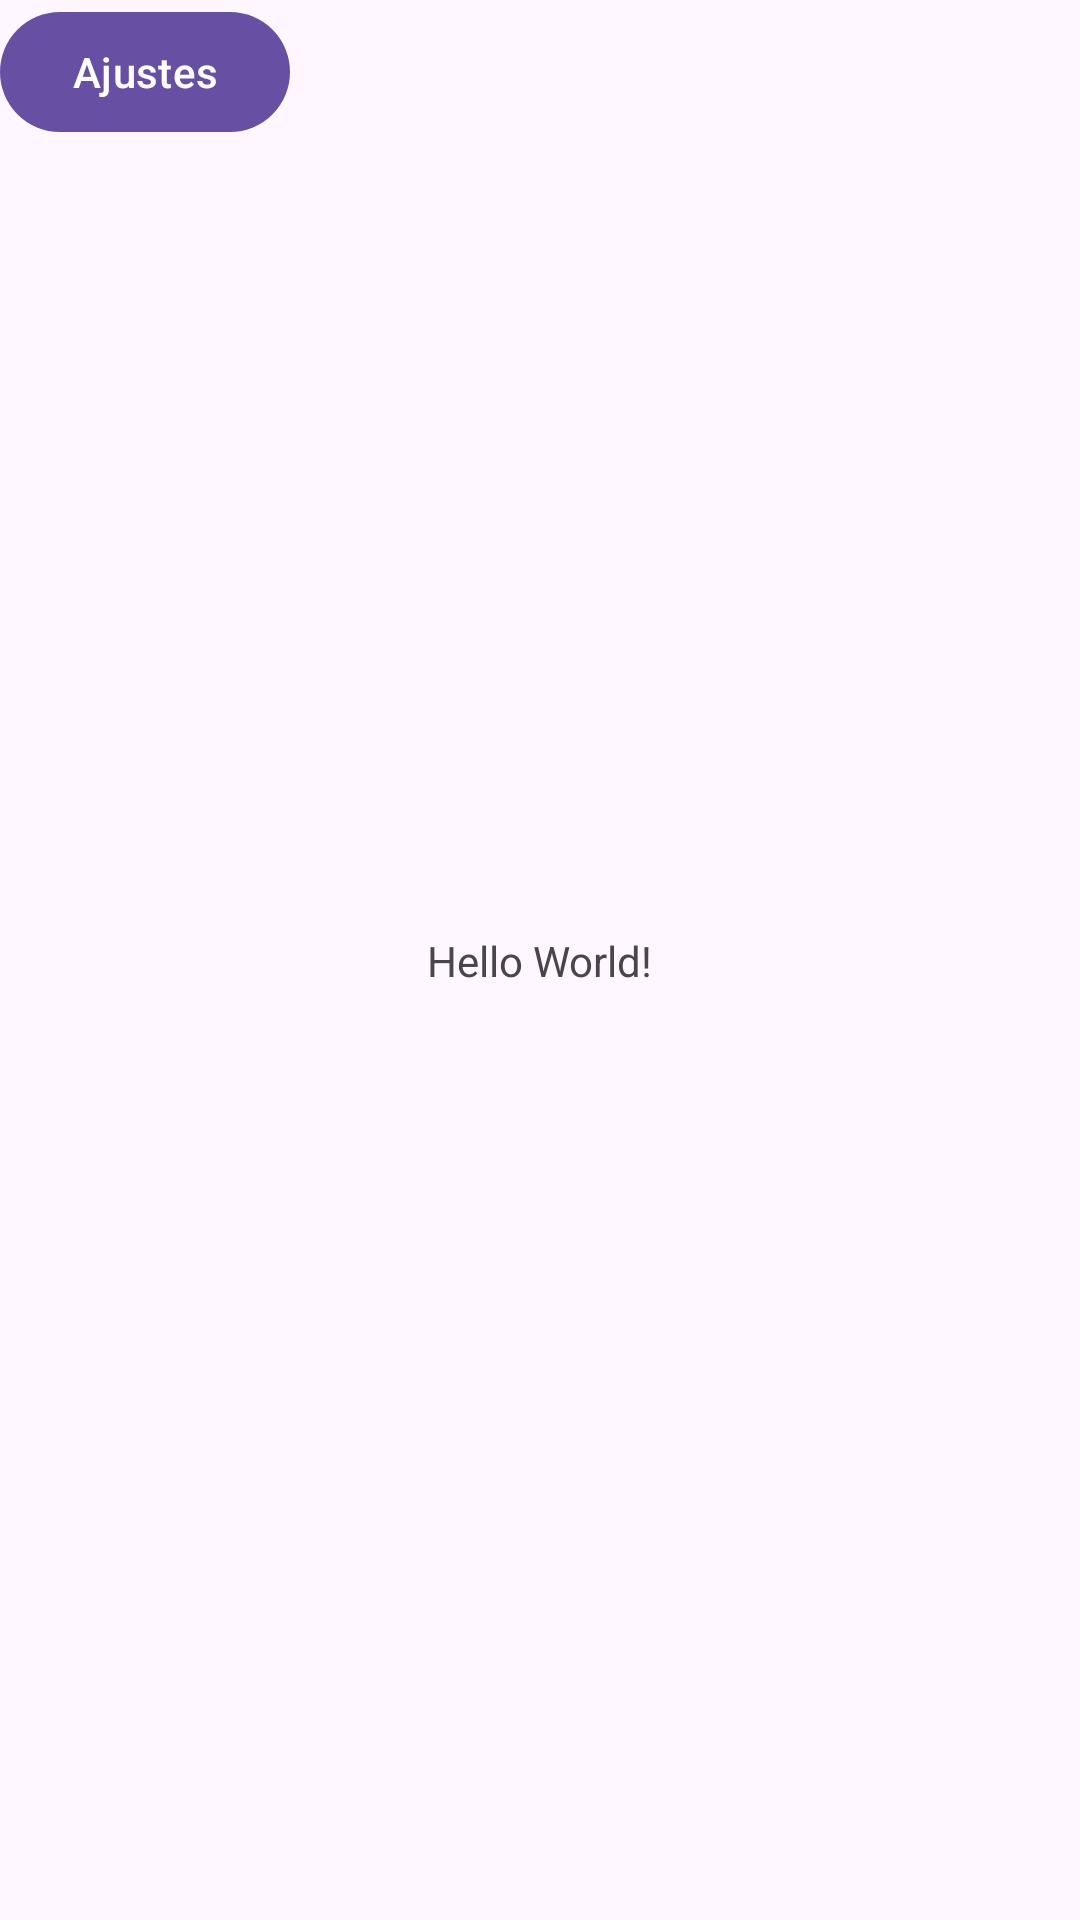

This screen was rendered from an Android layout file. Write that file and the resources it references.
<!-- AndroidManifest.xml: activity theme home -->
<!-- res/layout/activity_main.xml -->
<?xml version="1.0" encoding="utf-8"?>
<androidx.constraintlayout.widget.ConstraintLayout xmlns:android="http://schemas.android.com/apk/res/android"
    xmlns:app="http://schemas.android.com/apk/res-auto"
    xmlns:tools="http://schemas.android.com/tools"
    android:layout_width="match_parent"
    android:layout_height="match_parent"
    tools:context=".MainActivity">

    <TextView
        android:layout_width="wrap_content"
        android:layout_height="wrap_content"
        android:text="Hello World!"
        app:layout_constraintBottom_toBottomOf="parent"
        app:layout_constraintEnd_toEndOf="parent"
        app:layout_constraintStart_toStartOf="parent"
        app:layout_constraintTop_toTopOf="parent" />

    <Button
        android:layout_width="wrap_content"
        android:layout_height="wrap_content"
        android:id="@+id/BtnSetting"
        android:text="@string/settings"
        tools:ignore="MissingConstraints" />

</androidx.constraintlayout.widget.ConstraintLayout>
<!-- resources referenced by this layout -->
<resources>
  <string name="settings">Ajustes</string>
  <style name="home" parent="Theme.Material3.DayNight">
  
      </style>
</resources>
